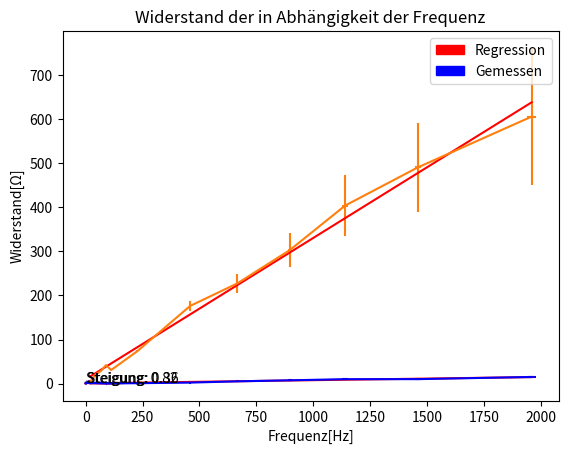

Generate this figure with matplotlib:
#!/usr/bin/env python3
# -*- coding: utf-8 -*-
"""
Created on Sun Nov  4 17:24:35 2018

[redacted]
"""
import numpy as np
import matplotlib.pyplot as plt
import matplotlib.patches as mpatches
from scipy import optimize
####Teil 1: Frequenz/Spannnung, Strom/Spannung Diagramme
###Frequenz/Spannung
##plot shit
def FrequencyVoltage():
    frequency_Hz=[15, 12, 9, 6, 3]
    frequency_Volt=[5.1, 4.0, 2.9, 1.8, 0.8]
    Voltage_Error=0.1
    plt.errorbar(frequency_Hz, frequency_Volt, yerr=Voltage_Error, color="blue")
    plt.ylabel("Spannung[V]")
    plt.xlabel("Frequeny[Hz]")
    plt.title("Diagramm 1: Spannung in Abhängigkeit der Drehfrequenz bei 4,0±0.05A")
    ##do the regression thing
    (gradient, offset) =np.polyfit(frequency_Hz, frequency_Volt, deg=1)
    ##plot the regression
    plt.plot([offset + x*gradient for x in range(17)], color="red")
    plt.text(4, 3, "Steigung: " + str(gradient.round(2)))
    
    red_patch = mpatches.Patch(color='red', label='Regression')
    blue_patch = mpatches.Patch(color='blue', label='Gemessen')
    plt.legend(handles=[red_patch, blue_patch])
    
    plt.show()
###Strom/Spannung
def CurrentVoltage():
    current_Ampere=[0.5*i for i in range(1,10)]
    current_Volt=[0.5, 0.9, 1.3, 1.7, 2.1, 2.5, 2.9, 3.4, 3.8]
    plt.errorbar(current_Ampere, current_Volt, yerr=0.05, xerr=0.15)
    plt.xlabel("Strom[A]")
    plt.ylabel("Pannung[V]")
    plt.title("Diagramm 2: Spannung in Abhängigkeit des Stroms bei f=10±1Hz")
    
    ##linear Regression again
    (gradient, offset) =np.polyfit(current_Ampere, current_Volt, deg=1)
    ##plot the regression
    plt.plot([offset + x*gradient for x in range(6)], color="red")
    plt.text(1, 3, "Steigung: " + str(gradient.round(2)))
    
    red_patch = mpatches.Patch(color='red', label='Regression')
    blue_patch = mpatches.Patch(color='blue', label='Gemessen')
    plt.legend(handles=[red_patch, blue_patch])
    
    plt.show()

####Teil 2: Spannung bei Periodischem Strom
###Winkel/Spannung
def AngleVoltage(sine_fit=True):
    angle=[x*30 for x in range(7)]
    Volt=[1.5,1.3,0.7,0.2,0.8,1.3,1.5]
    xerr=2
    yerr=0.05
    plt.errorbar(angle, Volt, xerr=xerr, yerr=yerr, color="blue")
    plt.xlabel("Winkel[°]")
    plt.ylabel("Spannung[V]")
    angle=[x*30 for x in range(13)]
    Volt.extend(Volt[1:])
    if sine_fit:
        ##Do a sine fit (because y not)
        def test_func(x, a, b, c, d):
            return a * np.sin(b * x + c ) + d
        
        params, params_covariance = optimize.curve_fit(test_func, angle, Volt,
                                                       p0=[2.0, 0.05, 0, 1])
        plt.plot(range(190), [test_func(angl, params[0], params[1], params[2], params[3]) for angl in range(190)], color="red")
        red_patch = mpatches.Patch(color='red', label='Sinus Fit')
    
    blue_patch = mpatches.Patch(color='blue', label='Gemessen')
    plt.legend(handles=[red_patch, blue_patch])
    plt.title("Diagramm 3: Spannung in Abhängigkeit des Drehwinkels bei Wechselstrom")
    plt.show()
####Angelegte/Induzierte spannung als Funktion der Frequenz
def Induced_currentFrequency():
    frequency=np.array([21.3,43.9,66.7, 89.3,112,227,459,667,897,1140,1460,1960])
    Volt_ind=np.array([1.08,2.98,2.76,2.98,1.88,2.50, 2.64,2.5,2.42,2.42,2.45,2.42])
    Volt=    np.array([1.12,1.56,1.27,1.78,2.80,2.56,1.12,0.48,0.32,0.24,0.24,0.16])
    mAmp=np.array([196,143,97,71,61,34,15,11,8,6,5,4])
    frequency_err_relative=0.01
    frequency_err=frequency_err_relative*frequency
    Volt_err=0.01*np.sqrt(2)
    mAmp_err=1
    
    Volt_compared=Volt_ind/Volt
    
    plt.errorbar(frequency, Volt_compared, xerr=frequency_err, yerr=Volt_err, color="blue")
    plt.xlabel("Frequenz[Hz]")
    plt.ylabel("Induzierte/Angelegte Spannung [V/V]")
    plt.title("Verhältnis Induziert/Angelegte Spannung in Abhängigkeit der Frequenz")
    ###linear fit
    (gradient, offset)=np.polyfit(frequency, Volt_compared, deg=1)
    plt.plot(frequency, gradient*frequency+offset, color="red")
    plt.show()
def ResistanceFrequency():
    frequency=np.array([21.3,43.9,66.7, 89.3,112,227,459,667,897,1140,1460,1960])
    Volt_ind=np.array([1.08,2.98,2.76,2.98,1.88,2.50, 2.64,2.5,2.42,2.42,2.45,2.42])
    Volt=    np.array([1.12,1.56,1.27,1.78,2.80,2.56,1.12,0.48,0.32,0.24,0.24,0.16])
    mAmp=np.array([196,143,97,71,61,34,15,11,8,6,5,4])
    frequency_err_relative=0.01
    frequency_err=frequency_err_relative*frequency
    Volt_err=0.01
    mAmp_err=1
    
    Ohm=Volt_ind/(mAmp/1000)
    Ohm_err=Ohm*np.sqrt((Volt_err/Volt)**2+(mAmp_err/mAmp)**2)
    
    
    plt.errorbar(frequency, Ohm, xerr=frequency_err, yerr=Ohm_err)
    plt.xlabel("Frequenz[Hz]")
    plt.ylabel("Widerstand[Ω]")
    plt.title("Widerstand der in Abhängigkeit der Frequenz")
    ##linear fit
    (gradient, offset)=np.polyfit(frequency, Ohm, deg=1)
    plt.plot(frequency, frequency*gradient+offset, color="red")
    
    red_patch = mpatches.Patch(color='red', label='Regression')
    blue_patch = mpatches.Patch(color='blue', label='Gemessen')
    plt.legend(handles=[red_patch, blue_patch])
    
    plt.show()
FrequencyVoltage()
CurrentVoltage()
AngleVoltage()
Induced_currentFrequency()
ResistanceFrequency()
    